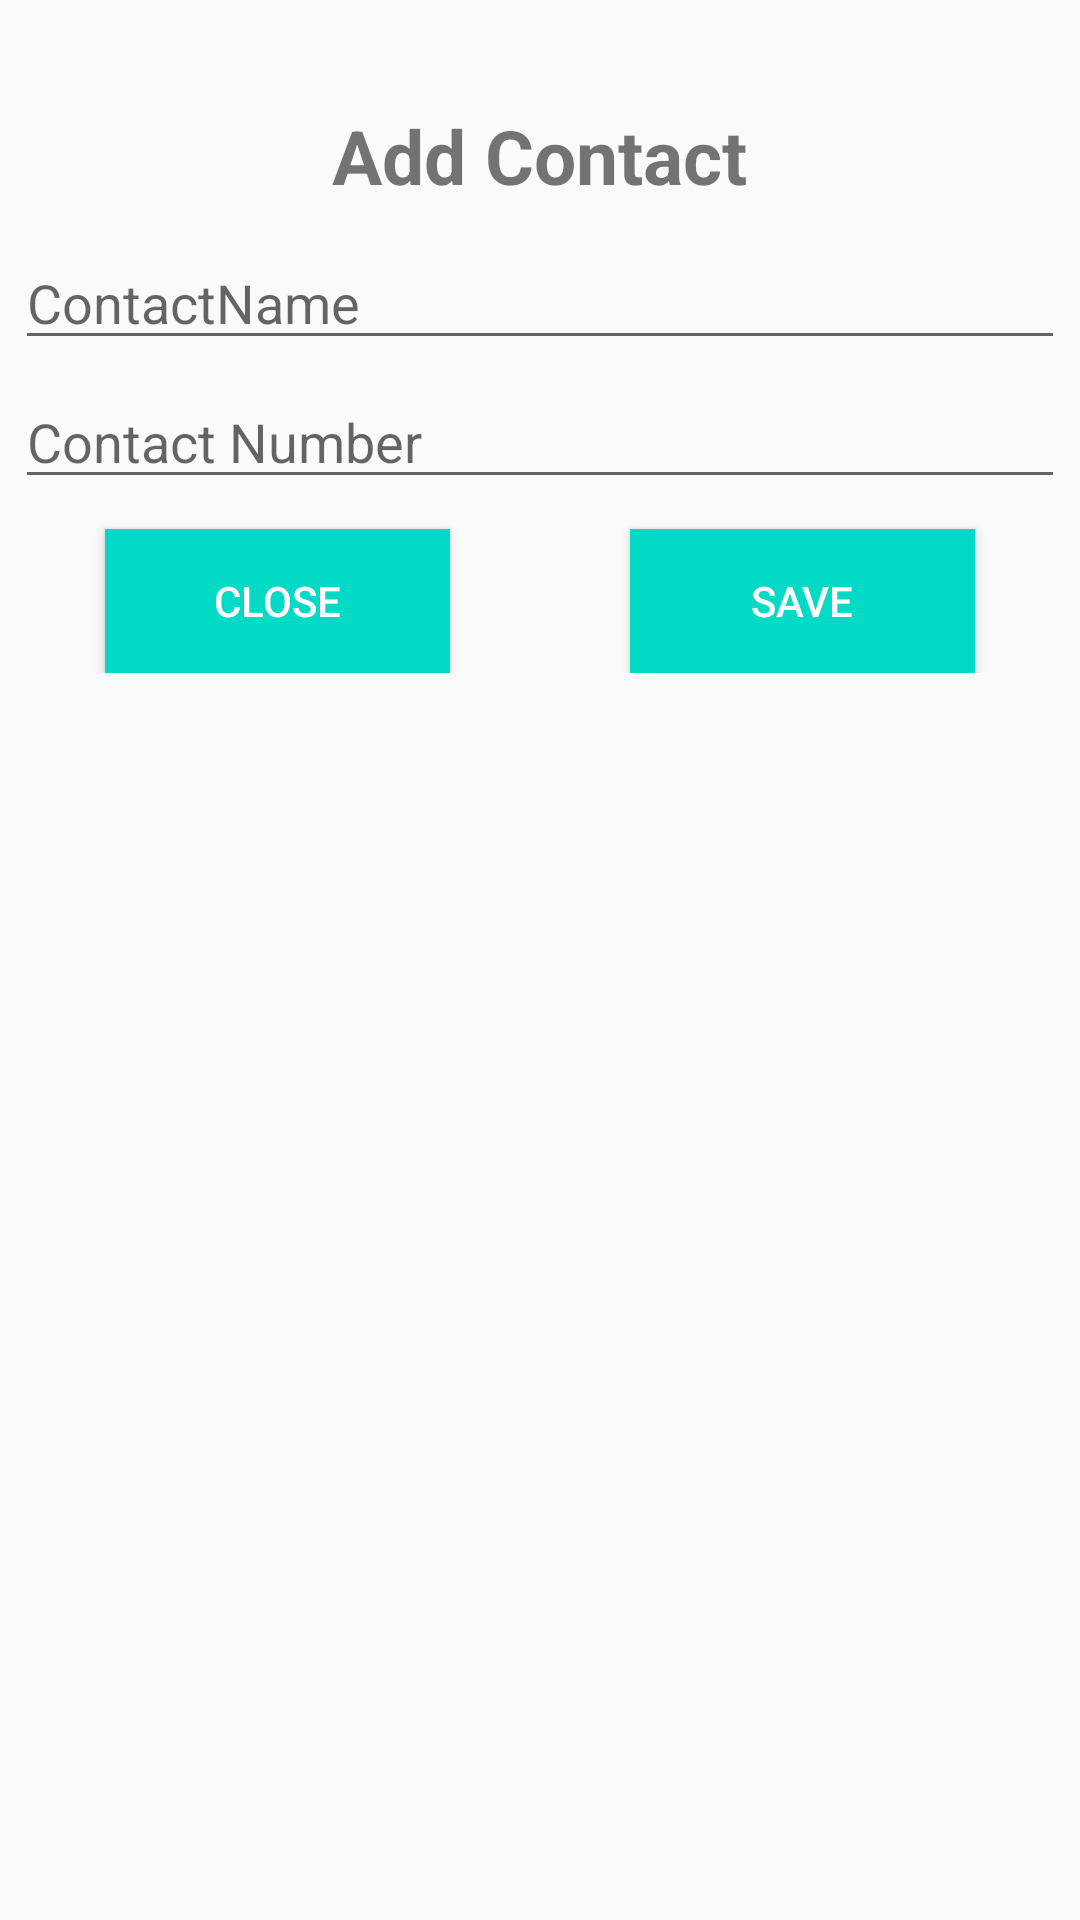

The Android layout XML behind this screen, and the referenced resources:
<!-- AndroidManifest.xml: application theme AppTheme -->
<!-- res/layout/custom_dialog.xml -->
<?xml version="1.0" encoding="utf-8"?>
<LinearLayout xmlns:android="http://schemas.android.com/apk/res/android"
    android:layout_width="match_parent"
    android:orientation="vertical"
    android:padding="@dimen/dp_5"
    android:layout_height="match_parent">
    <TextView
        android:id="@+id/textView"
        android:layout_width="wrap_content"
        android:layout_height="wrap_content"
        android:layout_gravity="center"
        android:layout_marginTop="@dimen/dp_30"
        android:text="@string/title"
        android:textSize="@dimen/sp_25"
        android:textStyle="bold" />

    <EditText
        android:id="@+id/edt_name"
        android:layout_width="match_parent"
        android:layout_height="wrap_content"
        android:layout_marginTop="@dimen/dp_10"
        android:ems="10"
        android:hint="@string/name"
        android:inputType="textEmailAddress" />

    <EditText
        android:id="@+id/edt_number"
        android:layout_width="match_parent"
        android:layout_height="wrap_content"
        android:layout_marginTop="@dimen/dp_5"
        android:ems="10"
        android:hint="@string/number"
        android:inputType="numberDecimal" />

    <LinearLayout
        android:layout_marginBottom="@dimen/dp_30"
        android:orientation="horizontal"
        android:layout_width="match_parent"
        android:layout_height="wrap_content">
        <Button
            android:layout_marginHorizontal="@dimen/dp_30"
            android:id="@+id/btn_close"
            android:layout_weight="1"
            android:layout_width="match_parent"
            android:layout_height="wrap_content"
            android:layout_marginTop="@dimen/dp_10"
            android:background="@color/colorAccent"
            android:text="@string/close"
            android:textColor="@android:color/white" />
        <Button
            android:layout_marginHorizontal="@dimen/dp_30"
            android:layout_weight="1"
            android:id="@+id/btn_save"
            android:layout_width="match_parent"
            android:layout_height="wrap_content"
            android:layout_marginTop="@dimen/dp_10"
            android:background="@color/colorAccent"
            android:text="@string/save"
            android:textColor="@android:color/white" />
    </LinearLayout>
</LinearLayout>
<!-- resources referenced by this layout -->
<resources>
  <dimen name="dp_10">10dp</dimen>
  <dimen name="dp_30">30dp</dimen>
  <dimen name="dp_5">5dp</dimen>
  <dimen name="sp_25">25sp</dimen>
  <string name="close">close</string>
  <string name="name">ContactName</string>
  <string name="number">Contact Number</string>
  <string name="save">Save</string>
  <string name="title">Add Contact</string>
  <style name="AppTheme" parent="Theme.AppCompat.Light.DarkActionBar">
          
          <item name="colorPrimary">@color/colorPrimary</item>
          <item name="colorPrimaryDark">@color/colorPrimaryDark</item>
          <item name="colorAccent">@color/colorAccent</item>
      </style>
  <!-- not gathered from this repository: default colours our renderer supplied (Android Studio template values) -->
  <color name="colorPrimary">#FF6200EE</color>
  <color name="colorPrimaryDark">#FF3700B3</color>
  <color name="colorAccent">#FF03DAC5</color>
</resources>
